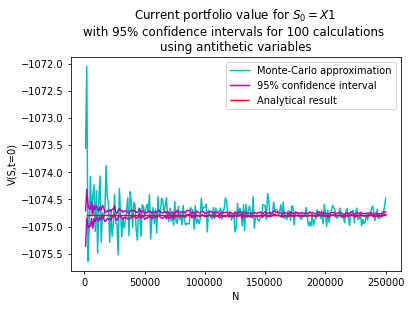

Source data for this figure (header and first rows):
1000, -1073.56, -1074.71, -1075.36
11000, -1074, -1075, -1075
21000, -1075, -1075, -1075
31000, -1074, -1075, -1075
41000, -1075, -1075, -1075
51000, -1075, -1075, -1075
61000, -1075, -1075, -1075
71000, -1075, -1075, -1075
81000, -1075, -1075, -1075
91000, -1075, -1075, -1075
101000, -1075, -1075, -1075
111000, -1075, -1075, -1075
121000, -1075, -1075, -1075
131000, -1075, -1075, -1075
141000, -1075, -1075, -1075
151000, -1075, -1075, -1075
161000, -1075, -1075, -1075
171000, -1075, -1075, -1075
181000, -1075, -1075, -1075
191000, -1075, -1075, -1075
201000, -1075, -1075, -1075
211000, -1075, -1075, -1075
221000, -1075, -1075, -1075
231000, -1075, -1075, -1075
241000, -1075, -1075, -1075
251000, -1075, -1075, -1075
261000, -1075, -1075, -1075
271000, -1075, -1075, -1075
281000, -1075, -1075, -1075
291000, -1075, -1075, -1075
301000, -1075, -1075, -1075
311000, -1075, -1075, -1075
321000, -1075, -1075, -1075
331000, -1075, -1075, -1075
341000, -1075, -1075, -1075
351000, -1075, -1075, -1075
361000, -1075, -1075, -1075
371000, -1075, -1075, -1075
381000, -1075, -1075, -1075
391000, -1075, -1075, -1075
401000, -1075, -1075, -1075
411000, -1075, -1075, -1075
421000, -1075, -1075, -1075
431000, -1075, -1075, -1075
441000, -1075, -1075, -1075
451000, -1075, -1075, -1075
461000, -1075, -1075, -1075
471000, -1075, -1075, -1075
481000, -1075, -1075, -1075
491000, -1075, -1075, -1075
